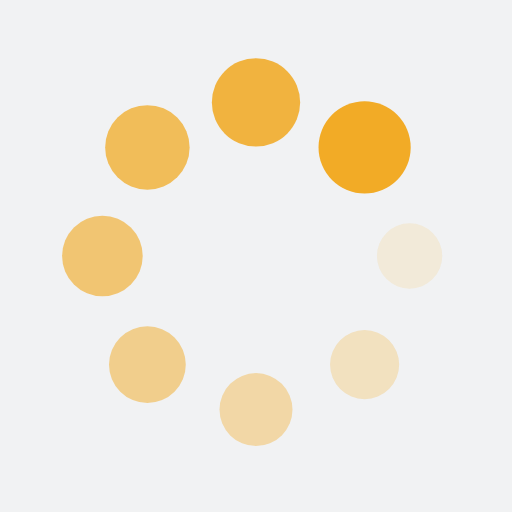
t = 0.00 s
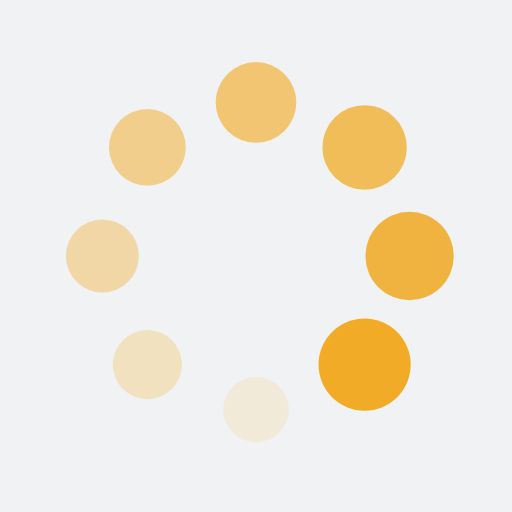
t = 0.25 s
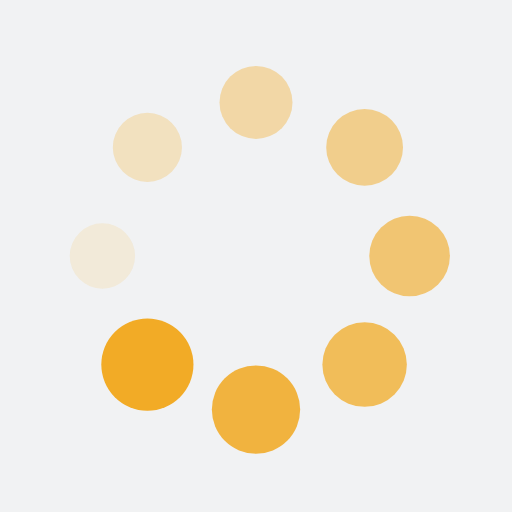
t = 0.50 s
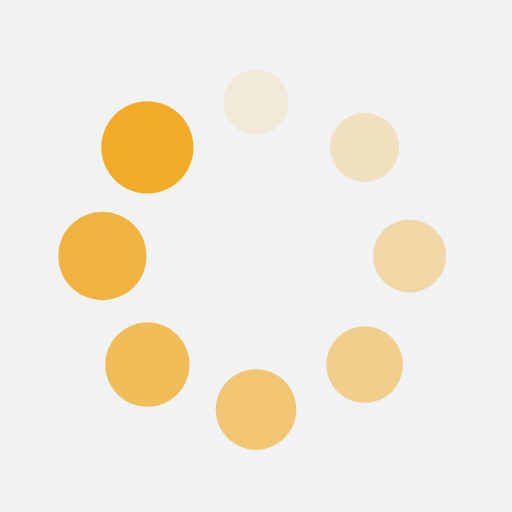
t = 0.75 s

The animated SVG that drew these frames (rendered in a browser with its animation timeline set to each time). Animation: 16 SMIL elements (animate=8,animateTransform=8); one cycle of 1.00 s, repeats indefinitely.

<?xml version="1.0" encoding="utf-8"?>
<svg xmlns="http://www.w3.org/2000/svg" xmlns:xlink="http://www.w3.org/1999/xlink" style="margin: auto; background: rgb(241, 242, 243); display: block; shape-rendering: auto;" width="200px" height="200px" viewBox="0 0 100 100" preserveAspectRatio="xMidYMid">
<g transform="translate(80,50)">
<g transform="rotate(0)">
<circle cx="0" cy="0" r="6" fill="#f2ab26" fill-opacity="1">
  <animateTransform attributeName="transform" type="scale" begin="-0.875s" values="1.5 1.5;1 1" keyTimes="0;1" dur="1s" repeatCount="indefinite"></animateTransform>
  <animate attributeName="fill-opacity" keyTimes="0;1" dur="1s" repeatCount="indefinite" values="1;0" begin="-0.875s"></animate>
</circle>
</g>
</g><g transform="translate(71.21320343559643,71.21320343559643)">
<g transform="rotate(45)">
<circle cx="0" cy="0" r="6" fill="#f2ab26" fill-opacity="0.875">
  <animateTransform attributeName="transform" type="scale" begin="-0.75s" values="1.5 1.5;1 1" keyTimes="0;1" dur="1s" repeatCount="indefinite"></animateTransform>
  <animate attributeName="fill-opacity" keyTimes="0;1" dur="1s" repeatCount="indefinite" values="1;0" begin="-0.75s"></animate>
</circle>
</g>
</g><g transform="translate(50,80)">
<g transform="rotate(90)">
<circle cx="0" cy="0" r="6" fill="#f2ab26" fill-opacity="0.75">
  <animateTransform attributeName="transform" type="scale" begin="-0.625s" values="1.5 1.5;1 1" keyTimes="0;1" dur="1s" repeatCount="indefinite"></animateTransform>
  <animate attributeName="fill-opacity" keyTimes="0;1" dur="1s" repeatCount="indefinite" values="1;0" begin="-0.625s"></animate>
</circle>
</g>
</g><g transform="translate(28.786796564403577,71.21320343559643)">
<g transform="rotate(135)">
<circle cx="0" cy="0" r="6" fill="#f2ab26" fill-opacity="0.625">
  <animateTransform attributeName="transform" type="scale" begin="-0.5s" values="1.5 1.5;1 1" keyTimes="0;1" dur="1s" repeatCount="indefinite"></animateTransform>
  <animate attributeName="fill-opacity" keyTimes="0;1" dur="1s" repeatCount="indefinite" values="1;0" begin="-0.5s"></animate>
</circle>
</g>
</g><g transform="translate(20,50.00000000000001)">
<g transform="rotate(180)">
<circle cx="0" cy="0" r="6" fill="#f2ab26" fill-opacity="0.5">
  <animateTransform attributeName="transform" type="scale" begin="-0.375s" values="1.5 1.5;1 1" keyTimes="0;1" dur="1s" repeatCount="indefinite"></animateTransform>
  <animate attributeName="fill-opacity" keyTimes="0;1" dur="1s" repeatCount="indefinite" values="1;0" begin="-0.375s"></animate>
</circle>
</g>
</g><g transform="translate(28.78679656440357,28.786796564403577)">
<g transform="rotate(225)">
<circle cx="0" cy="0" r="6" fill="#f2ab26" fill-opacity="0.375">
  <animateTransform attributeName="transform" type="scale" begin="-0.25s" values="1.5 1.5;1 1" keyTimes="0;1" dur="1s" repeatCount="indefinite"></animateTransform>
  <animate attributeName="fill-opacity" keyTimes="0;1" dur="1s" repeatCount="indefinite" values="1;0" begin="-0.25s"></animate>
</circle>
</g>
</g><g transform="translate(49.99999999999999,20)">
<g transform="rotate(270)">
<circle cx="0" cy="0" r="6" fill="#f2ab26" fill-opacity="0.25">
  <animateTransform attributeName="transform" type="scale" begin="-0.125s" values="1.5 1.5;1 1" keyTimes="0;1" dur="1s" repeatCount="indefinite"></animateTransform>
  <animate attributeName="fill-opacity" keyTimes="0;1" dur="1s" repeatCount="indefinite" values="1;0" begin="-0.125s"></animate>
</circle>
</g>
</g><g transform="translate(71.21320343559643,28.78679656440357)">
<g transform="rotate(315)">
<circle cx="0" cy="0" r="6" fill="#f2ab26" fill-opacity="0.125">
  <animateTransform attributeName="transform" type="scale" begin="0s" values="1.5 1.5;1 1" keyTimes="0;1" dur="1s" repeatCount="indefinite"></animateTransform>
  <animate attributeName="fill-opacity" keyTimes="0;1" dur="1s" repeatCount="indefinite" values="1;0" begin="0s"></animate>
</circle>
</g>
</g>
<!-- [ldio] generated by https://loading.io/ --></svg>
